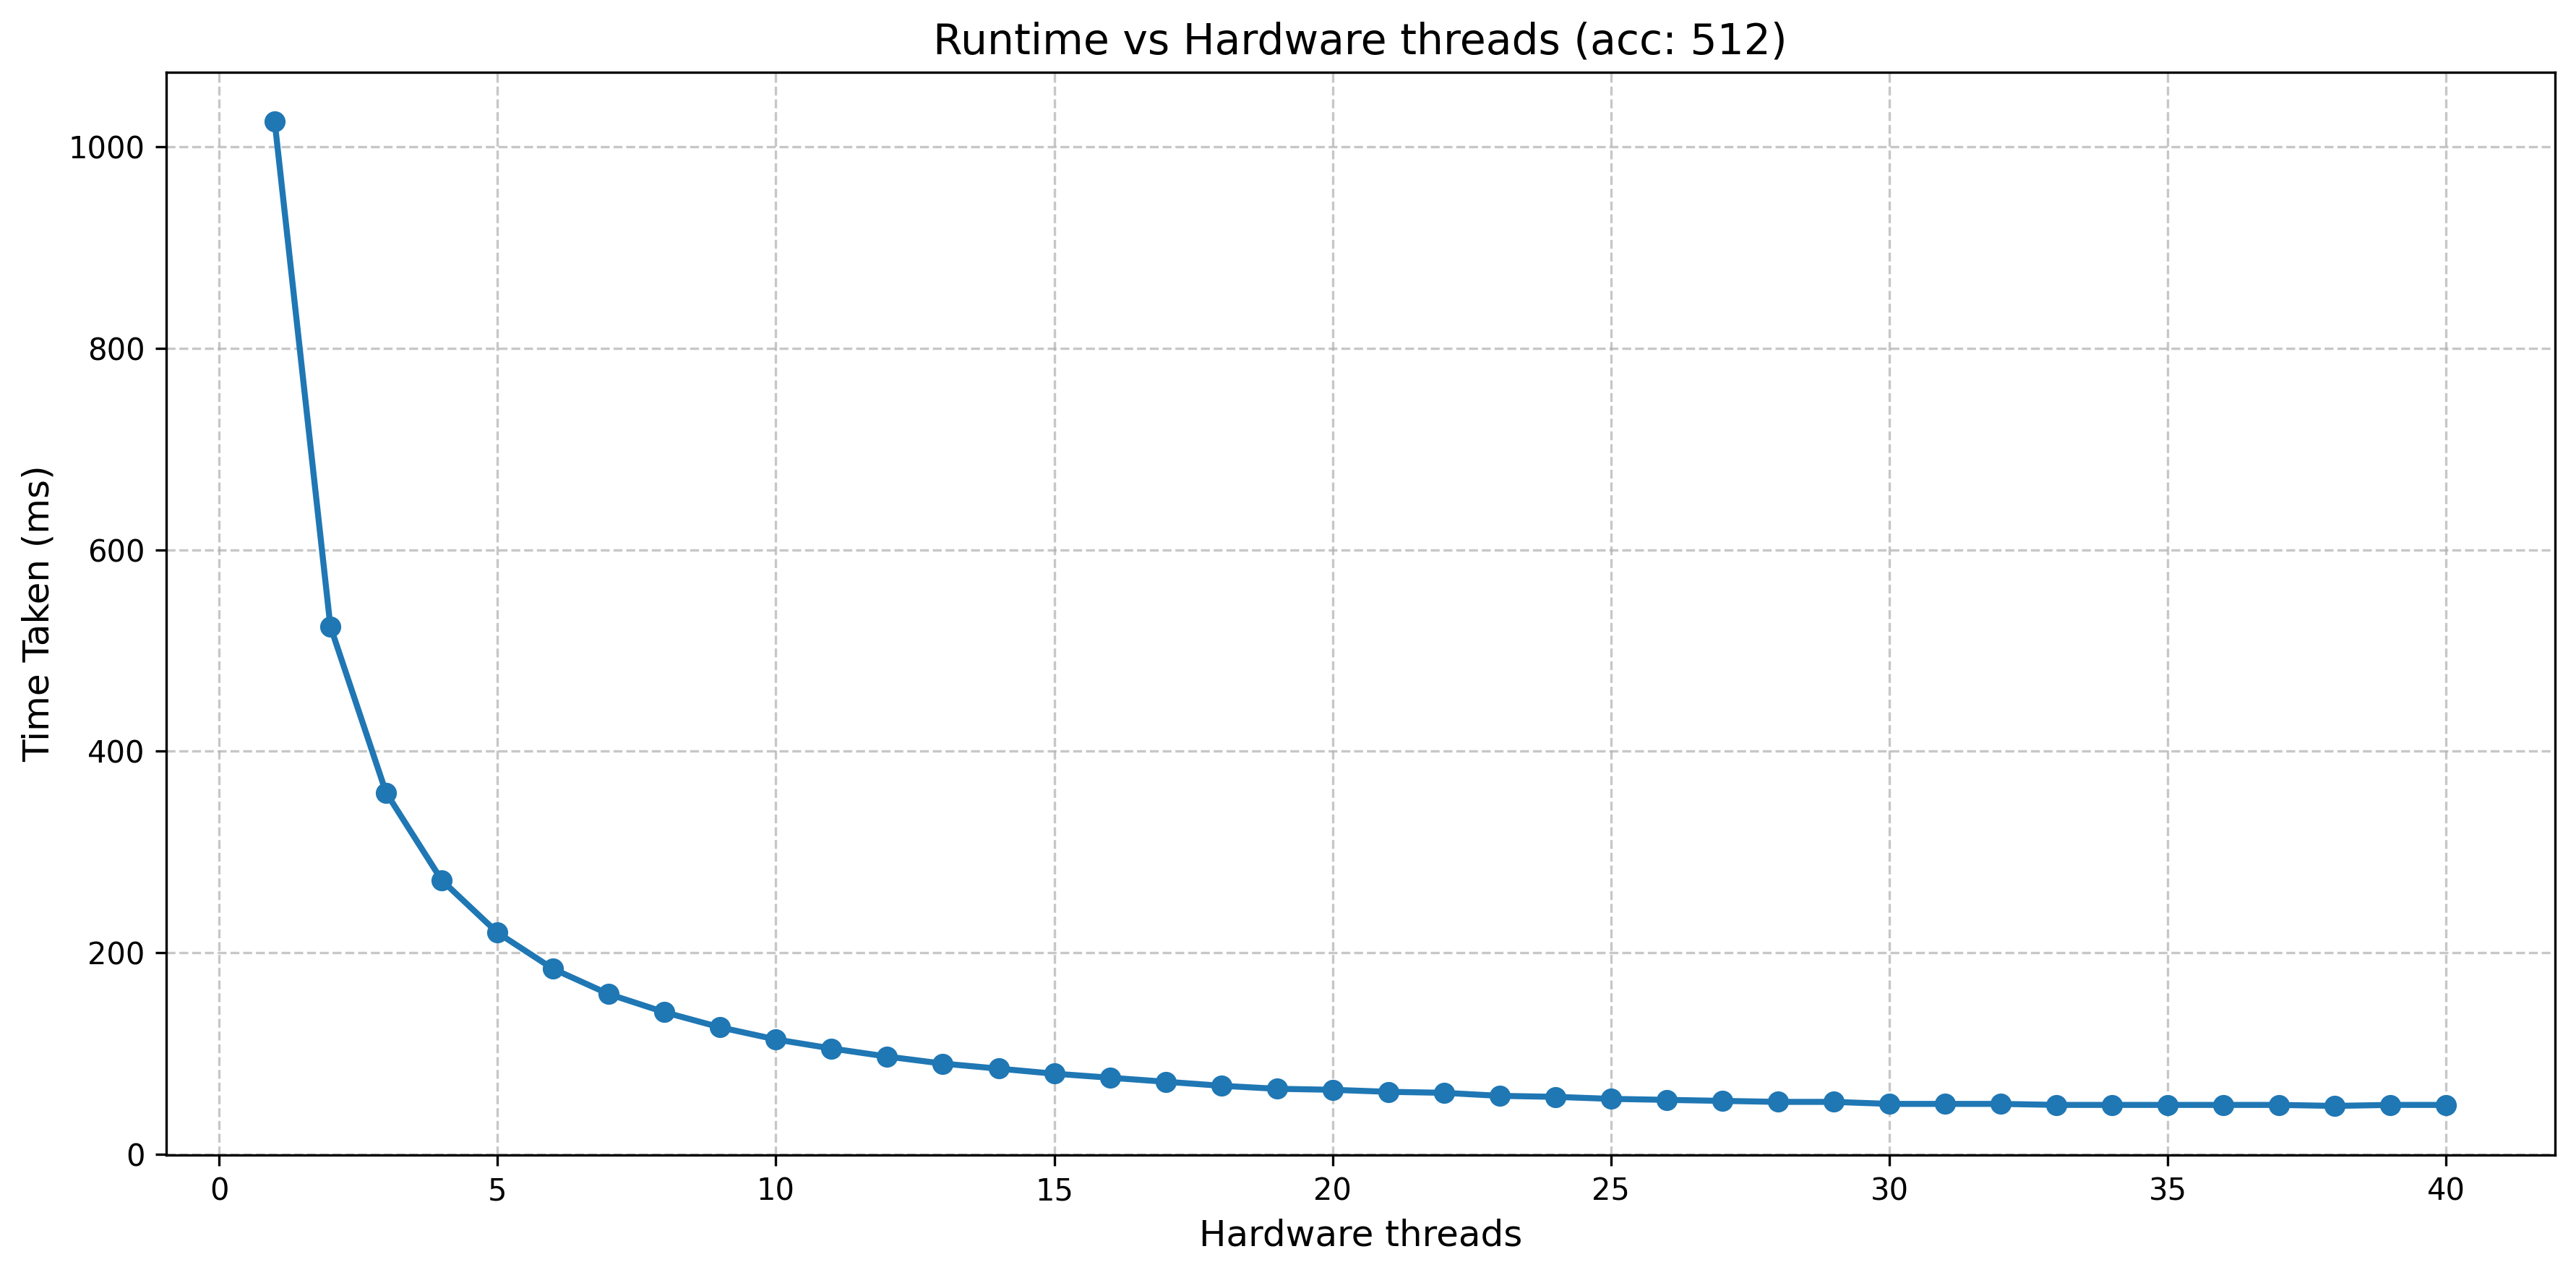

Source data for this figure (header and first rows):
cores, time
1, 1025
2, 524
3, 359
4, 272
5, 220
6, 184
7, 159
8, 141
9, 126
10, 114
11, 105
12, 97
13, 90
14, 85
15, 80
16, 76
17, 72
18, 68
19, 65
20, 64
21, 62
22, 61
23, 58
24, 57
25, 55
26, 54
27, 53
28, 52
29, 52
30, 50
31, 50
32, 50
33, 49
34, 49
35, 49
36, 49
37, 49
38, 48
39, 49
40, 49
